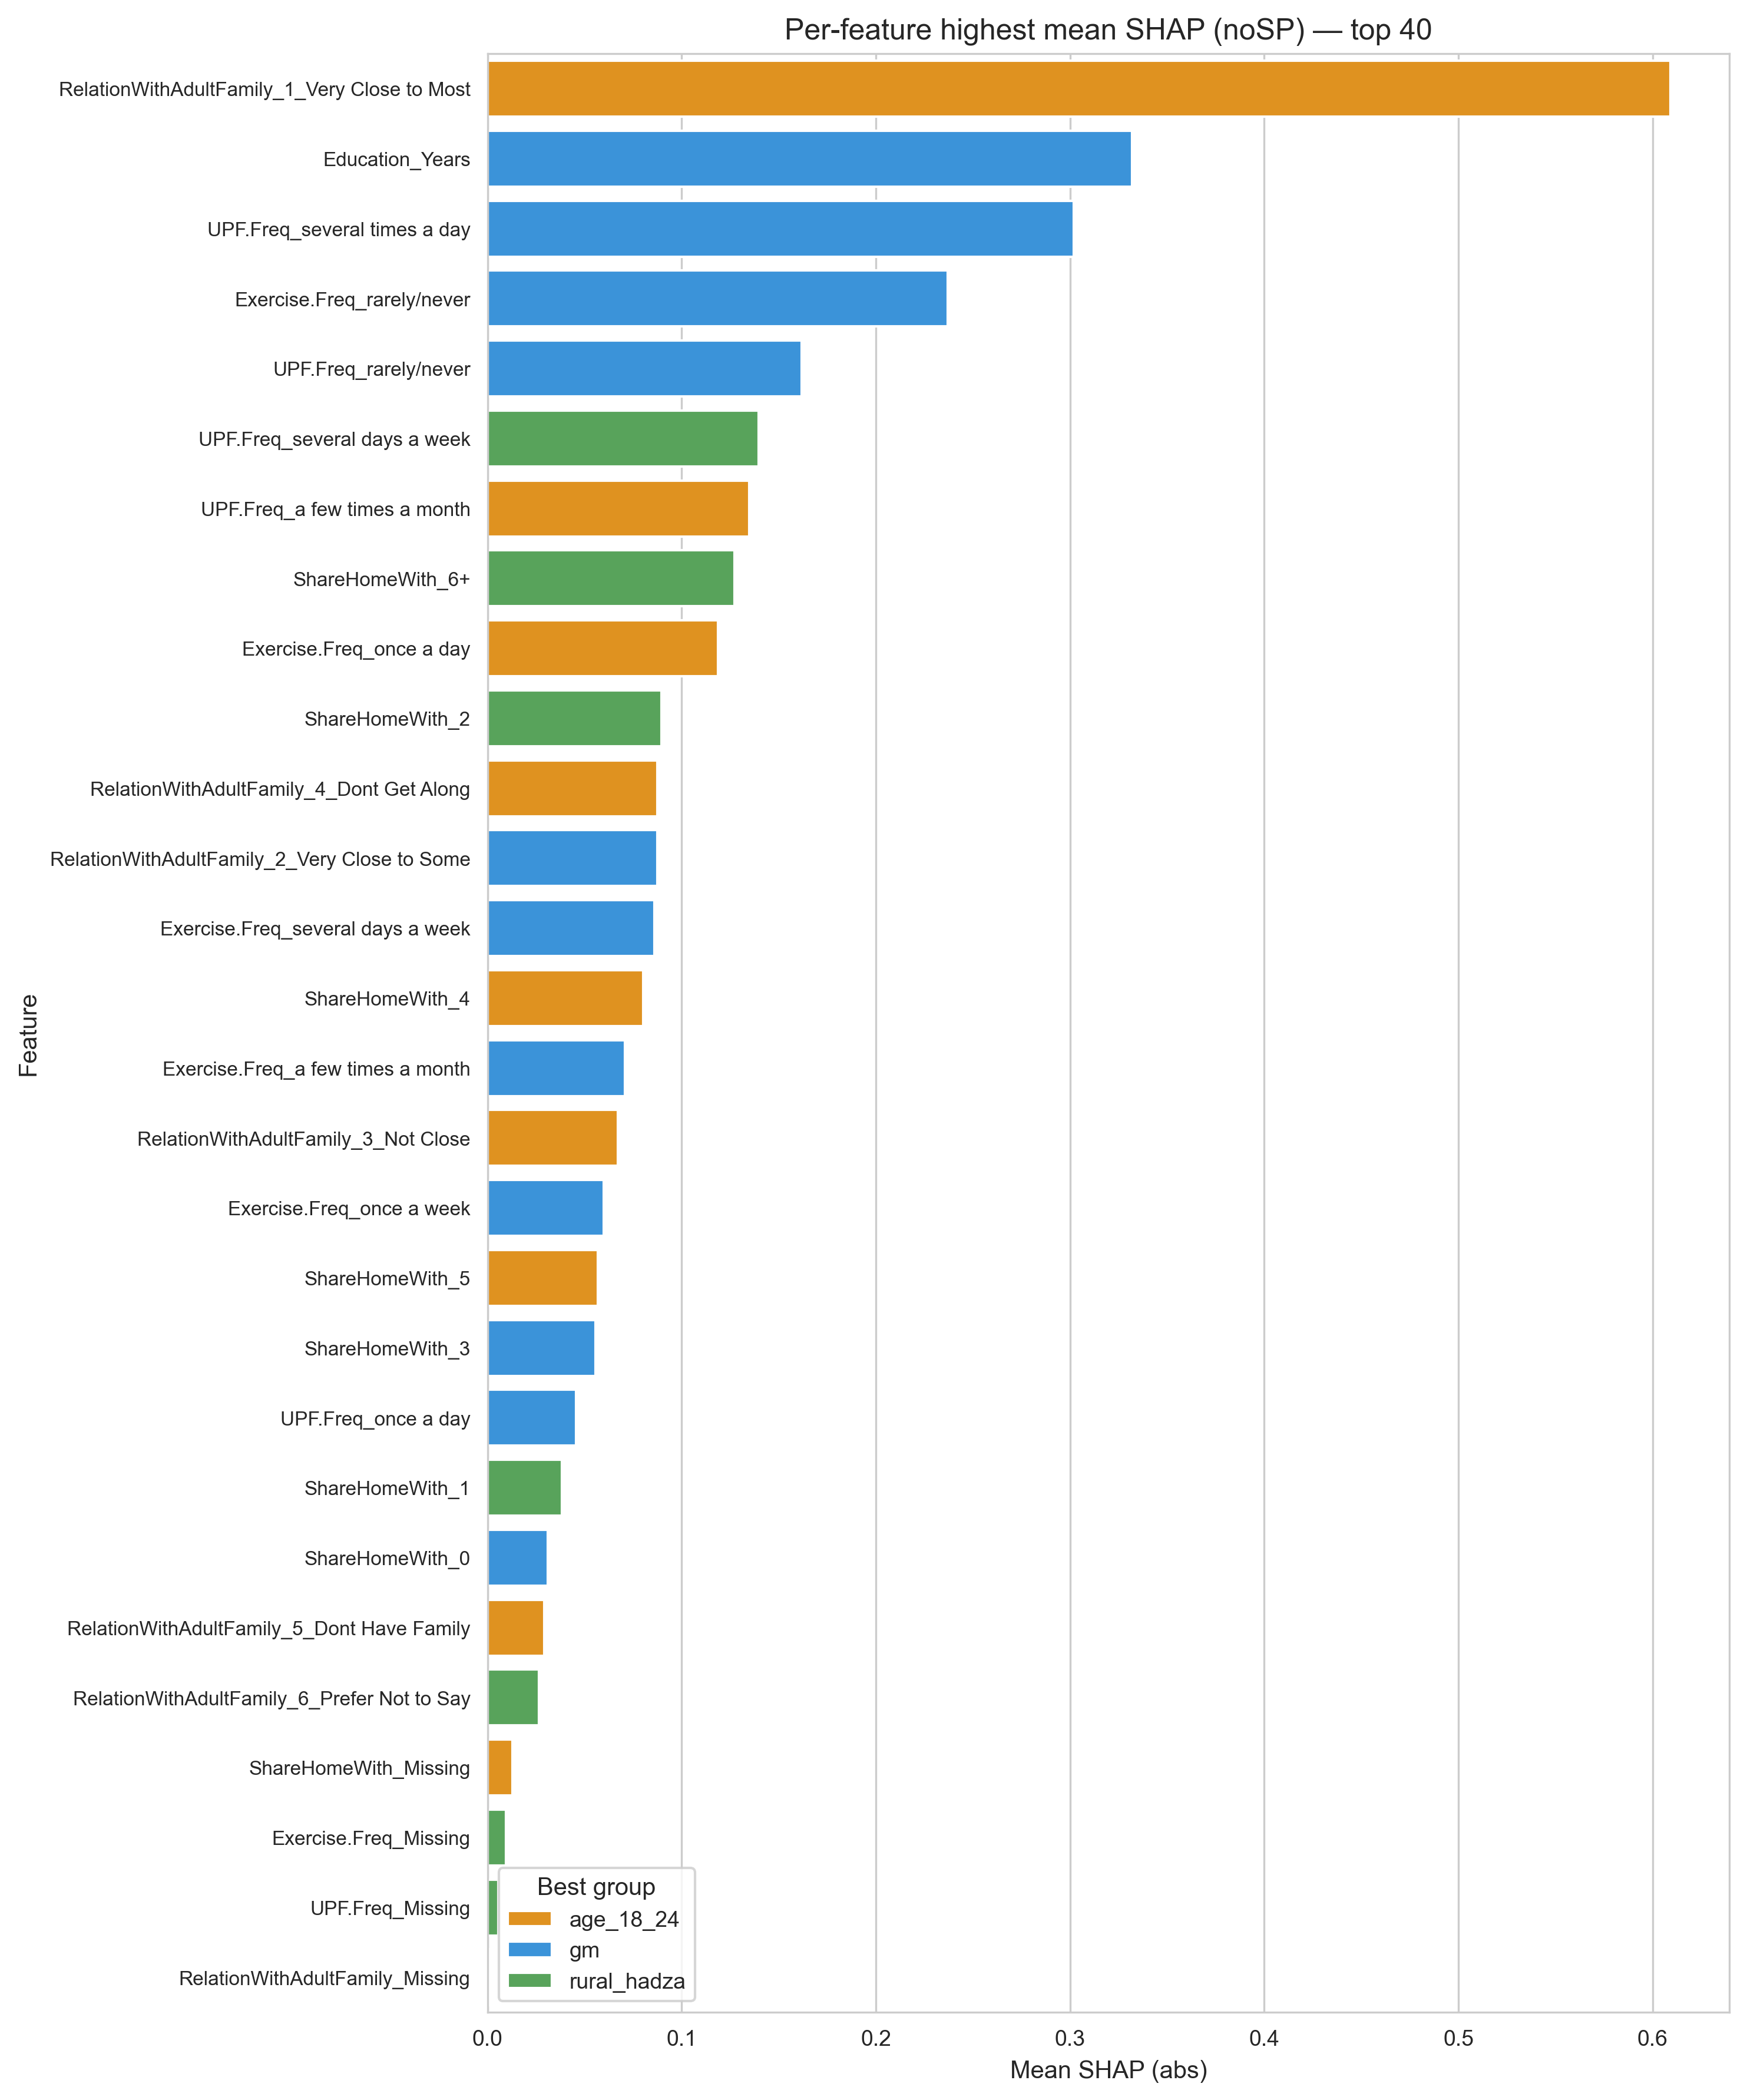

The script that saved this image:
"""
For each feature, find the group with the highest mean absolute SHAP (no AgeOfFirstSP/Smartphone.ownership).
Outputs a CSV and a bar plot colored by winning group.
"""

from __future__ import annotations

import os
import pickle
from typing import Dict

import matplotlib.pyplot as plt
import pandas as pd
import seaborn as sns

GROUP_DIRS: Dict[str, str] = {
    "rural_hadza": "rural_hadza",
    "gm": "gm",
    "age_18_24": "age_18_24",
}

RESULTS_FILENAME = "one_hot_encoding_results_noSP.pkl"
OUTPUT_CSV = "max_impact_per_feature_noSP.csv"
OUTPUT_PNG = "max_impact_per_feature_noSP.png"
TOP_N = 40  # number of features to show (sorted by best mean SHAP)

sns.set_style("whitegrid")


def load_shap_mean(group_key: str, base_dir: str = ".") -> pd.DataFrame:
    path = os.path.join(base_dir, GROUP_DIRS[group_key], RESULTS_FILENAME)
    with open(path, "rb") as f:
        res = pickle.load(f)
    df = pd.DataFrame(res["shap_importance"]).copy()
    df = df.sort_values("Mean_SHAP", ascending=False).reset_index(drop=True)
    df["Group"] = group_key
    return df[["Group", "Feature", "Mean_SHAP"]]


def build_max_table(shap_frames: Dict[str, pd.DataFrame]) -> pd.DataFrame:
    all_df = pd.concat(shap_frames.values(), axis=0, ignore_index=True)
    pivot = all_df.pivot_table(index="Feature", columns="Group", values="Mean_SHAP", fill_value=0)
    best_group = pivot.idxmax(axis=1)
    best_value = pivot.max(axis=1)
    second_value = pivot.apply(lambda r: r.nlargest(2).iloc[-1] if (r != 0).any() else 0, axis=1)
    gap = best_value - second_value
    out = pd.DataFrame({
        "Feature": pivot.index,
        "BestGroup": best_group,
        "BestMeanSHAP": best_value,
        "SecondBestMeanSHAP": second_value,
        "Gap": gap,
    }).sort_values("BestMeanSHAP", ascending=False)
    return out


def plot_max(df: pd.DataFrame, outfile: str, top_n: int):
    df_top = df.head(top_n)
    palette = {
        "rural_hadza": "#4CAF50",
        "gm": "#2196F3",
        "age_18_24": "#FF9800",
    }
    plt.figure(figsize=(10, 12))
    ax = sns.barplot(data=df_top, y="Feature", x="BestMeanSHAP", hue="BestGroup", palette=palette, orient="h")
    plt.title(f"Per-feature highest mean SHAP (noSP) — top {top_n}")
    plt.xlabel("Mean SHAP (abs)")
    plt.ylabel("Feature")
    plt.yticks(fontsize=8)
    plt.xticks(fontsize=9)
    plt.legend(title="Best group", fontsize=9)
    plt.tight_layout()
    plt.savefig(outfile, dpi=300, bbox_inches="tight")
    plt.close()


def main():
    base_dir = "."
    shap_frames = {k: load_shap_mean(k, base_dir) for k in GROUP_DIRS}
    max_table = build_max_table(shap_frames)
    max_table.to_csv(os.path.join(base_dir, OUTPUT_CSV), index=False)
    plot_max(max_table, os.path.join(base_dir, OUTPUT_PNG), TOP_N)
    print(f"Wrote {OUTPUT_CSV} and {OUTPUT_PNG} to {base_dir}/")


if __name__ == "__main__":
    main()
